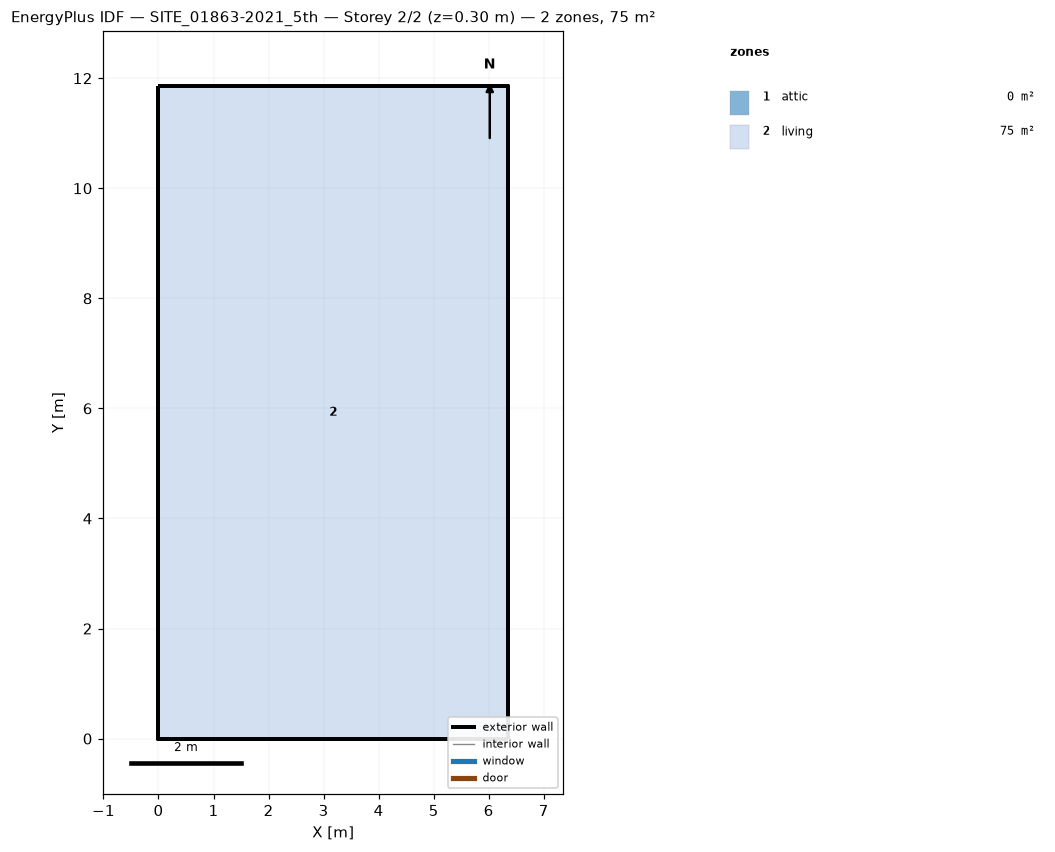
=== STOREY PLAN SPEC (per zone: floor XY polygon, exterior-wall plan segments, windows/doors) ===
zone 1: attic  (0.0 m²)
  exterior wall: (6.35, 0.00) – (6.35, 11.85) – (6.35, 5.93)  [17.8 m]
  exterior wall: (0.00, 11.85) – (0.00, 0.00) – (0.00, 5.93)  [17.8 m]
zone 2: living  (75.3 m²)
  floor: (0.00, 0.00) (0.00, 11.85) (6.35, 11.85) (6.35, 0.00)
  exterior wall: (0.00, 0.00) – (6.35, 0.00)  [6.3 m]
  exterior wall: (6.35, 0.00) – (6.35, 11.85)  [11.9 m]
  exterior wall: (6.35, 11.85) – (0.00, 11.85)  [6.3 m]
  exterior wall: (0.00, 11.85) – (0.00, 0.00)  [11.9 m]

=== DERIVED (storey summary) ===
Building: SITE_01863-2021_5th
Storey: 2 of 2  (floor level z = 0.30 m)
Storey gross floor area: 75.3 m²
Zones on this storey: 2
  - attic: floor 0.0 m²; exterior wall 35.6 m (23.4 m²); WWR 0.0%
  - living: floor 75.3 m²; exterior wall 36.4 m (102.4 m²); WWR 0.0%
Zone adjacency: (none detected)